Image classification data set "proc" (NandoG1/deep-learning-project on GitHub). Class labels (38): apple apple scab, apple black rot, apple cedar apple rust, apple healthy, blueberry healthy, cherry including sour powdery mildew, cherry including sour healthy, corn (maize) cercospora leaf spot gray leaf spot, corn common rust, corn northern leaf blight, corn healthy, grape black rot, grape esca black measles, grape leaf blight (isariopsis leaf spot), grape healthy, orange huanglongbing citrus greening, peach bacterial spot, peach healthy, bell pepper bacterial spot, bell pepper healthy, potato early blight, potato late blight, potato healthy, raspberry healthy, soybean healthy, squash powdery mildew, strawberry leaf scorch, strawberry healthy, tomato bacterial spot, tomato early blight, tomato late blight, tomato leaf mold, tomato septoria leaf spot, tomato spider mites two spotted spider mite, tomato target spot, tomato yellow leaf curl virus, tomato mosaic virus, tomato healthy.

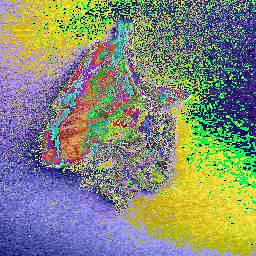
Label: tomato late blight

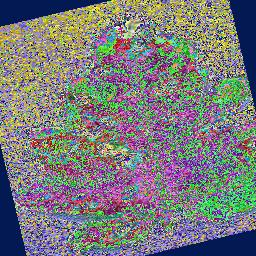
Label: tomato septoria leaf spot

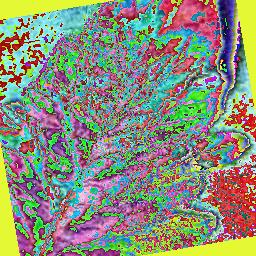
Label: tomato leaf mold

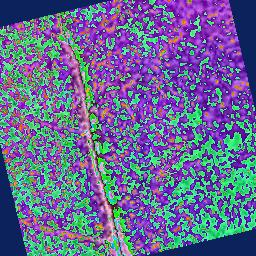
Label: cherry including sour healthy

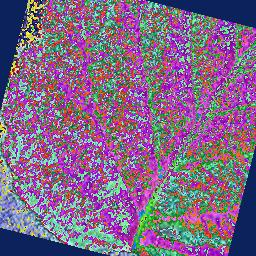
Label: raspberry healthy

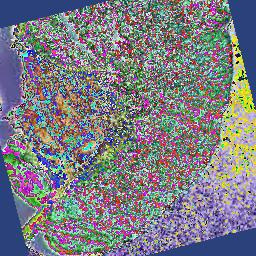
Label: potato late blight
